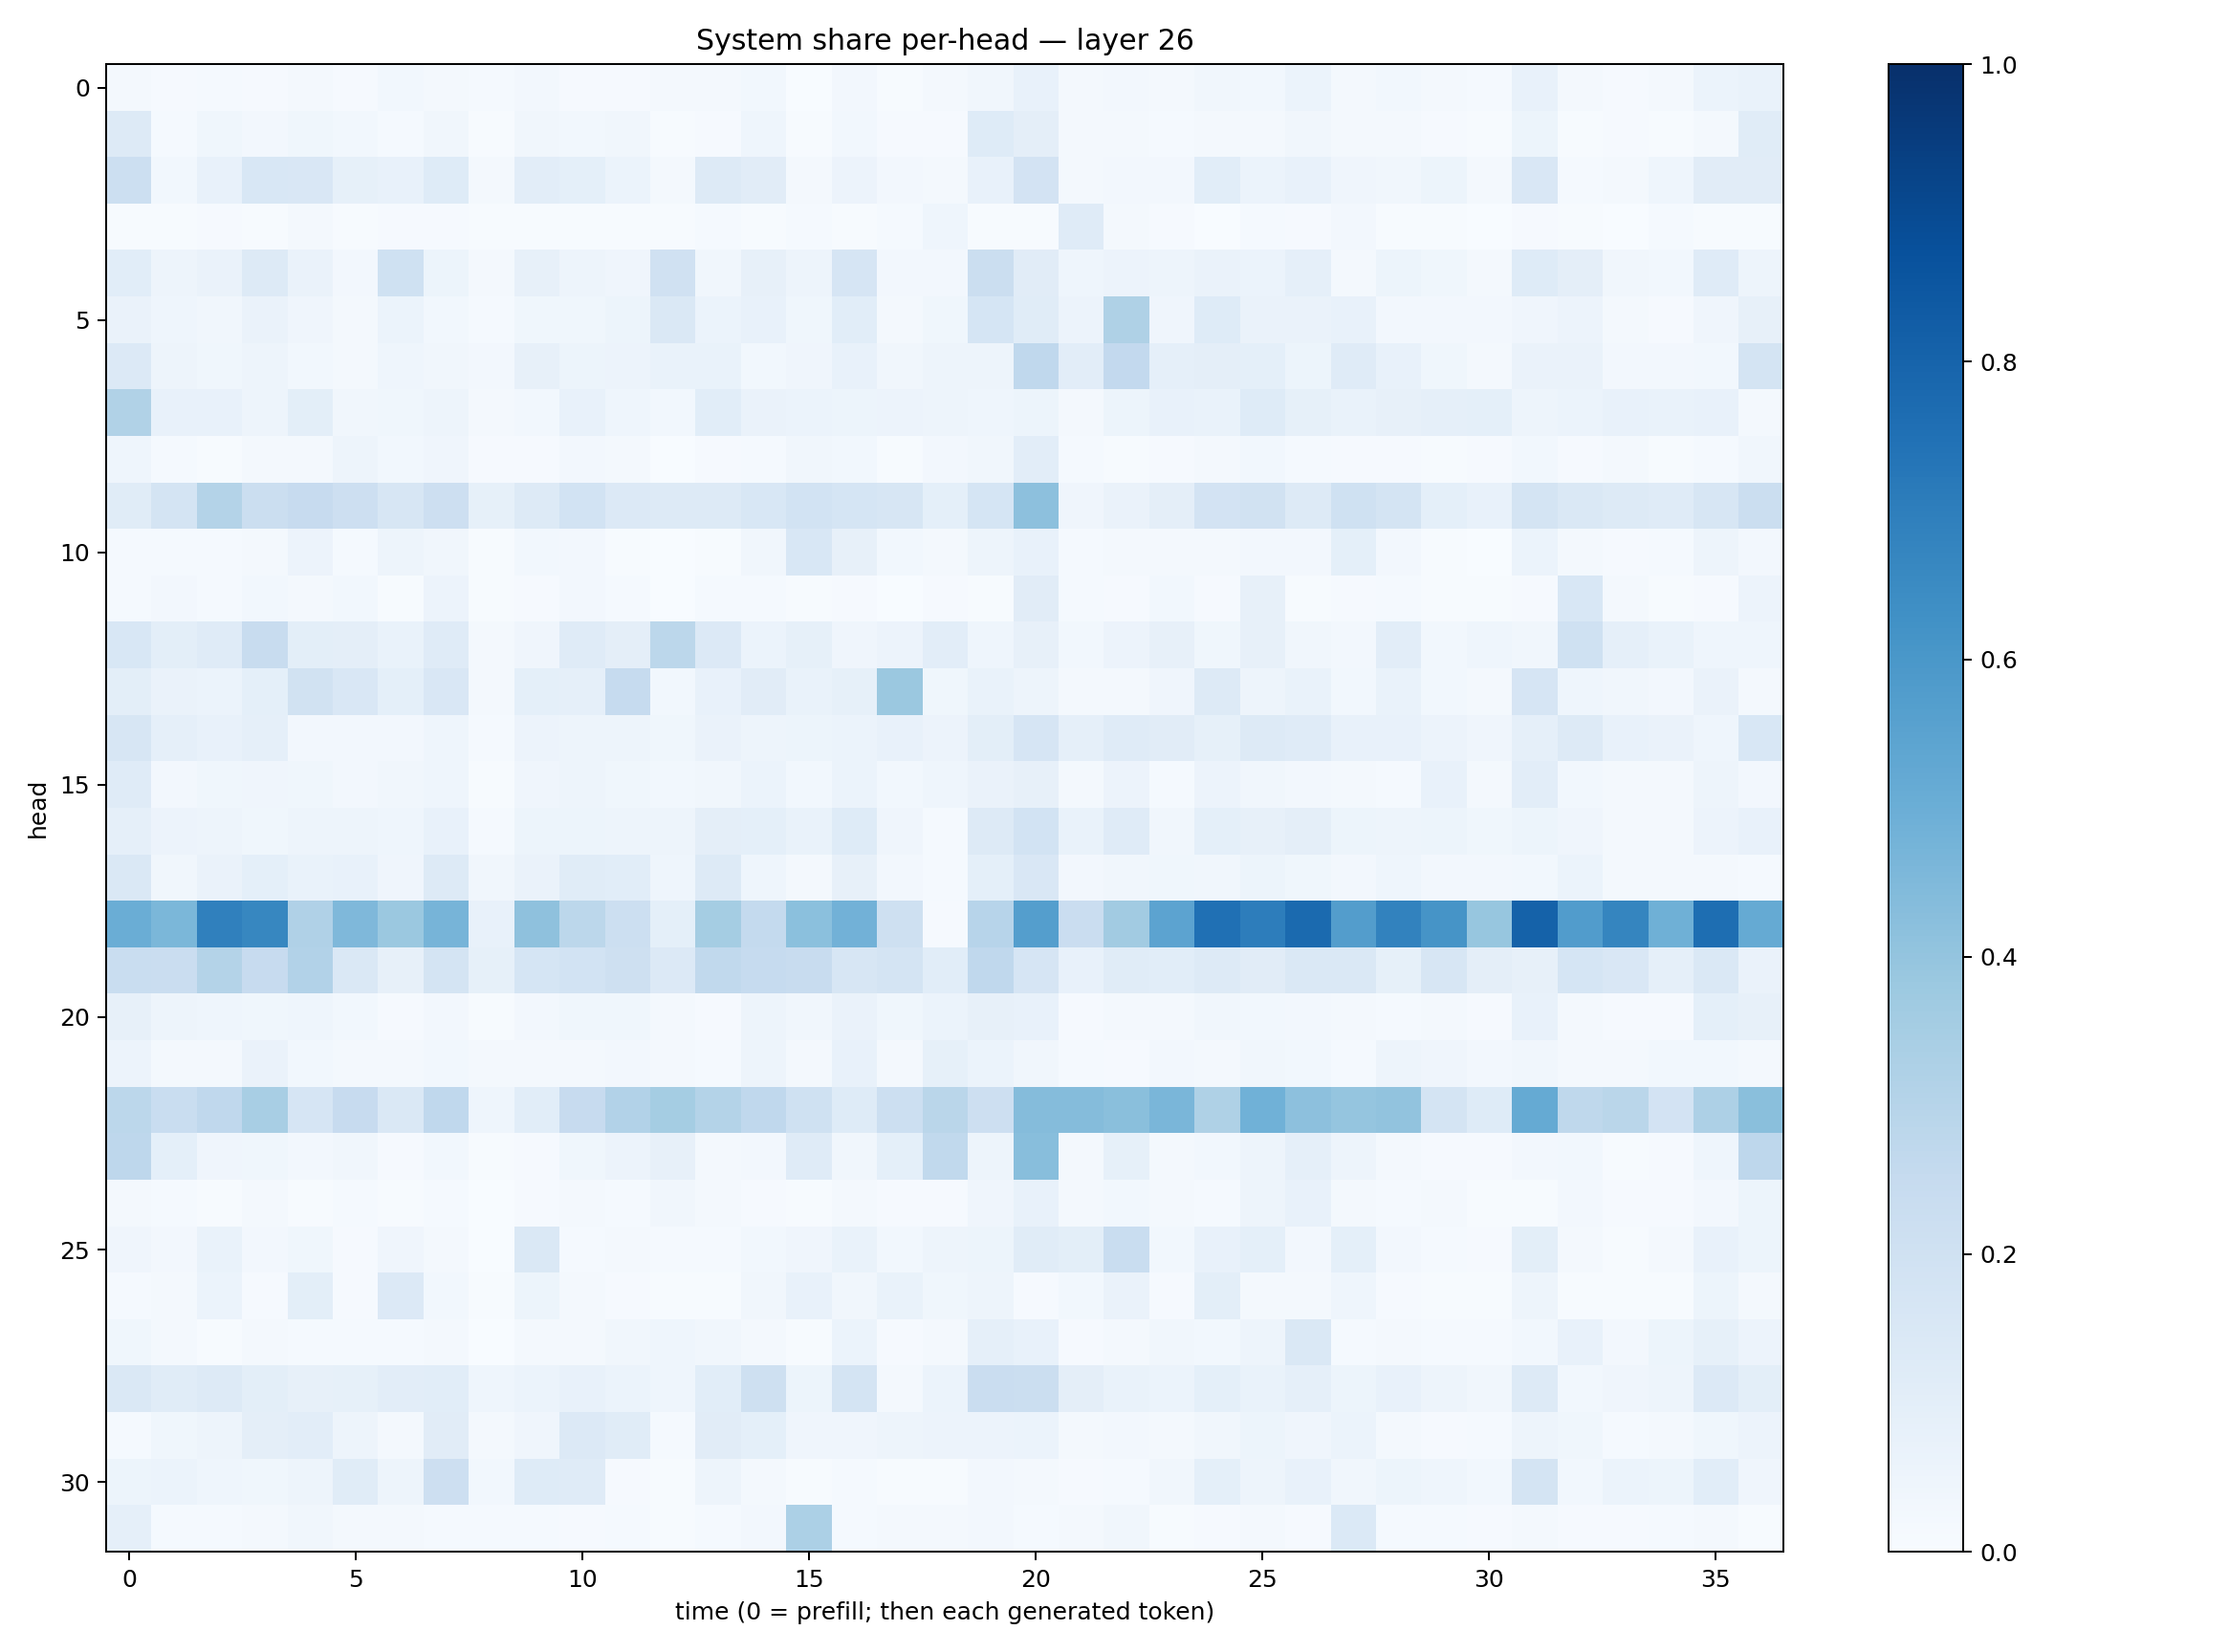

Data behind this chart, as committed beside it:
0.017732548, 0.009310187, 0.014152173, 0.008708542, 0.017526474, 0.00996031, 0.027846986, 0.018575395, 0.012265025, 0.023679124, 0.010490639, 0.009727005, 0.016290383, 0.019722922, 0.028833132, 0.0030043672, 0.02563181, 0.007650644, 0.019106036, 0.03186804, 0.077031106, 0.023073014, 0.026956748, 0.023298625
0.129, 0.01211, 0.03764, 0.02623, 0.03668, 0.02902, 0.01416, 0.03281, 0.006069, 0.03254, 0.02795, 0.03441, 0.006326, 0.01137, 0.04351, 0.007185, 0.02905, 0.01153, 0.01071, 0.1239, 0.09603, 0.01602, 0.01961, 0.01358
0.2177, 0.03113, 0.07108, 0.1524, 0.1508, 0.08256, 0.07151, 0.1224, 0.02127, 0.1027, 0.0932, 0.05868, 0.02334, 0.1267, 0.112, 0.02062, 0.05649, 0.02534, 0.01878, 0.07055, 0.1799, 0.01716, 0.02416, 0.02628
0.006845, 0.006794, 0.0115, 0.004878, 0.02031, 0.005143, 0.008796, 0.01025, 0.004331, 0.004688, 0.005517, 0.004364, 0.006638, 0.01209, 0.00505, 0.01278, 0.006114, 0.01196, 0.04436, 0.005288, 0.004169, 0.1204, 0.02226, 0.00915
0.1072, 0.04767, 0.06462, 0.1298, 0.0655, 0.02567, 0.2009, 0.05128, 0.01657, 0.07887, 0.04809, 0.04225, 0.1964, 0.03499, 0.07902, 0.04958, 0.1653, 0.02382, 0.02528, 0.2224, 0.1114, 0.04425, 0.05857, 0.04853
0.06591, 0.04588, 0.03282, 0.06292, 0.04225, 0.01876, 0.05965, 0.0293, 0.01432, 0.03544, 0.03542, 0.05166, 0.1436, 0.0617, 0.07349, 0.03548, 0.1071, 0.01821, 0.03713, 0.1697, 0.1145, 0.05521, 0.3227, 0.0421
0.1366, 0.04775, 0.03556, 0.05031, 0.03095, 0.02087, 0.04669, 0.03277, 0.02452, 0.08073, 0.0511, 0.05615, 0.06662, 0.0694, 0.02963, 0.04141, 0.07061, 0.03414, 0.04719, 0.05047, 0.2663, 0.1052, 0.2588, 0.08867
0.3139, 0.07518, 0.07247, 0.04851, 0.0978, 0.03315, 0.03785, 0.04744, 0.02319, 0.03055, 0.07109, 0.04413, 0.03099, 0.1086, 0.06575, 0.05879, 0.05246, 0.05664, 0.04797, 0.04508, 0.05297, 0.02192, 0.05237, 0.0733
0.04374, 0.01402, 0.006381, 0.02231, 0.02168, 0.04916, 0.02773, 0.04031, 0.009532, 0.01165, 0.02712, 0.01818, 0.001961, 0.01006, 0.01496, 0.03293, 0.03027, 0.007716, 0.02412, 0.03143, 0.1035, 0.013, 0.007566, 0.00816
0.1134, 0.1768, 0.3061, 0.22, 0.2449, 0.2142, 0.1603, 0.2145, 0.08309, 0.128, 0.1859, 0.1341, 0.1308, 0.1328, 0.1534, 0.1867, 0.1683, 0.1613, 0.09348, 0.1686, 0.4144, 0.04082, 0.06613, 0.09523
0.01247, 0.01296, 0.01247, 0.01597, 0.05603, 0.01537, 0.0478, 0.0322, 0.006744, 0.02741, 0.02483, 0.006322, 0.001685, 0.007464, 0.03302, 0.1542, 0.07952, 0.02928, 0.01589, 0.04983, 0.07265, 0.01257, 0.01762, 0.02149
0.01355, 0.02613, 0.01349, 0.02801, 0.01636, 0.02944, 0.005388, 0.05719, 0.005141, 0.01095, 0.02705, 0.01354, 0.003349, 0.01363, 0.01365, 0.005881, 0.008579, 0.003498, 0.0103, 0.004905, 0.1104, 0.01483, 0.01132, 0.02764
0.1554, 0.1014, 0.1186, 0.2407, 0.09986, 0.09391, 0.06912, 0.1194, 0.01943, 0.04291, 0.1199, 0.09492, 0.2774, 0.1334, 0.06153, 0.0833, 0.04222, 0.05625, 0.102, 0.04518, 0.08085, 0.0298, 0.05768, 0.08091
0.1008, 0.06605, 0.06107, 0.09374, 0.1904, 0.1503, 0.09092, 0.1502, 0.01816, 0.09131, 0.08967, 0.2466, 0.02828, 0.07306, 0.1117, 0.06744, 0.08312, 0.3803, 0.03834, 0.06789, 0.0477, 0.01864, 0.02325, 0.04167
0.1589, 0.08894, 0.07772, 0.08926, 0.02728, 0.02606, 0.0251, 0.04584, 0.01504, 0.05655, 0.04762, 0.04712, 0.0372, 0.06584, 0.04837, 0.05444, 0.06045, 0.07383, 0.05512, 0.09795, 0.1672, 0.08698, 0.1204, 0.1112
0.1207, 0.02366, 0.03617, 0.04106, 0.0371, 0.02397, 0.03336, 0.04661, 0.005329, 0.0391, 0.04916, 0.03811, 0.03069, 0.03464, 0.05933, 0.02846, 0.05987, 0.02858, 0.04424, 0.06388, 0.08028, 0.01578, 0.05518, 0.01528
0.08655, 0.05738, 0.05054, 0.03707, 0.04967, 0.04727, 0.04496, 0.07103, 0.014, 0.05219, 0.05258, 0.04876, 0.04961, 0.09688, 0.08984, 0.06821, 0.1244, 0.03973, 0.01457, 0.1302, 0.1866, 0.06765, 0.1187, 0.03305
0.1484, 0.0331, 0.06512, 0.09217, 0.06881, 0.07678, 0.04078, 0.1308, 0.03274, 0.06536, 0.1146, 0.1091, 0.04608, 0.1286, 0.0451, 0.02231, 0.07965, 0.02494, 0.01175, 0.09005, 0.1513, 0.0262, 0.03288, 0.03838
0.5011, 0.4587, 0.6901, 0.667, 0.3199, 0.4512, 0.3813, 0.4696, 0.07312, 0.4134, 0.2799, 0.2177, 0.09369, 0.3552, 0.2557, 0.4202, 0.4836, 0.2073, 0.01138, 0.2958, 0.5683, 0.2291, 0.3607, 0.5444
0.2336, 0.2282, 0.3083, 0.2438, 0.3087, 0.142, 0.08142, 0.1775, 0.08423, 0.1692, 0.1843, 0.2109, 0.1349, 0.2633, 0.2495, 0.2347, 0.162, 0.1775, 0.1076, 0.2673, 0.1648, 0.07637, 0.1156, 0.1061
0.07827, 0.04904, 0.04405, 0.0374, 0.04495, 0.03091, 0.008495, 0.02439, 0.007052, 0.02571, 0.03641, 0.03881, 0.01929, 0.01039, 0.04741, 0.0327, 0.06539, 0.03802, 0.06185, 0.08059, 0.07317, 0.01086, 0.01785, 0.01797
0.05532, 0.02069, 0.01568, 0.06434, 0.0309, 0.01916, 0.01596, 0.02866, 0.01663, 0.02291, 0.01801, 0.02562, 0.02062, 0.01428, 0.05014, 0.0208, 0.07098, 0.01935, 0.08521, 0.06123, 0.0344, 0.0135, 0.01098, 0.02544
0.2793, 0.2322, 0.2695, 0.3403, 0.1665, 0.2436, 0.1458, 0.2673, 0.04493, 0.1089, 0.2454, 0.3122, 0.3548, 0.3076, 0.266, 0.1993, 0.1215, 0.2175, 0.2864, 0.2148, 0.4371, 0.437, 0.4249, 0.4633
0.2764, 0.0936, 0.04121, 0.03602, 0.02432, 0.03355, 0.009638, 0.03046, 0.004754, 0.01031, 0.03572, 0.056, 0.08127, 0.02202, 0.02449, 0.1196, 0.0342, 0.09371, 0.2625, 0.04905, 0.4292, 0.02238, 0.08348, 0.01977
0.02264, 0.01196, 0.007727, 0.0166, 0.004381, 0.01258, 0.007734, 0.01494, 0.002141, 0.008075, 0.01915, 0.01385, 0.03199, 0.01849, 0.008573, 0.006669, 0.0165, 0.009102, 0.01078, 0.04071, 0.07413, 0.02132, 0.03104, 0.01968
0.04185, 0.02587, 0.0697, 0.02632, 0.03611, 0.01114, 0.03999, 0.02113, 0.003467, 0.1461, 0.014, 0.01921, 0.01259, 0.01387, 0.02952, 0.04015, 0.06701, 0.03068, 0.04903, 0.05286, 0.1164, 0.1, 0.2331, 0.02808
0.01518, 0.01586, 0.06163, 0.008182, 0.1005, 0.009341, 0.134, 0.02808, 0.006469, 0.05078, 0.0169, 0.01003, 0.005125, 0.004015, 0.03436, 0.07598, 0.03504, 0.07023, 0.03904, 0.04871, 0.01084, 0.03064, 0.06272, 0.01077
0.03544, 0.01967, 0.007616, 0.01888, 0.01432, 0.01213, 0.01356, 0.01673, 0.00314, 0.02247, 0.0234, 0.03138, 0.04541, 0.03203, 0.01764, 0.005383, 0.06225, 0.01058, 0.02041, 0.08723, 0.078, 0.009899, 0.02123, 0.03442
0.1419, 0.1172, 0.1302, 0.1006, 0.07845, 0.08569, 0.1019, 0.1084, 0.04581, 0.05975, 0.07442, 0.06074, 0.04608, 0.1057, 0.2045, 0.05127, 0.176, 0.02032, 0.06236, 0.2295, 0.2245, 0.09668, 0.0665, 0.06004
0.01556, 0.03612, 0.04861, 0.09736, 0.105, 0.05057, 0.01787, 0.1119, 0.0173, 0.03958, 0.1331, 0.114, 0.01556, 0.1118, 0.093, 0.04059, 0.03963, 0.05029, 0.05535, 0.05646, 0.06166, 0.0172, 0.0241, 0.0214
0.05312, 0.05881, 0.04518, 0.0384, 0.04964, 0.1148, 0.04997, 0.2142, 0.02777, 0.1246, 0.1173, 0.009835, 0.005329, 0.04714, 0.01769, 0.00441, 0.01444, 0.006744, 0.004007, 0.02379, 0.01842, 0.01011, 0.015, 0.03339
0.08842, 0.01415, 0.01463, 0.0233, 0.03358, 0.01728, 0.01675, 0.01549, 0.01309, 0.01557, 0.009822, 0.01214, 0.006252, 0.01285, 0.02531, 0.3286, 0.01341, 0.01751, 0.02238, 0.02438, 0.0136, 0.01582, 0.03296, 0.006448
